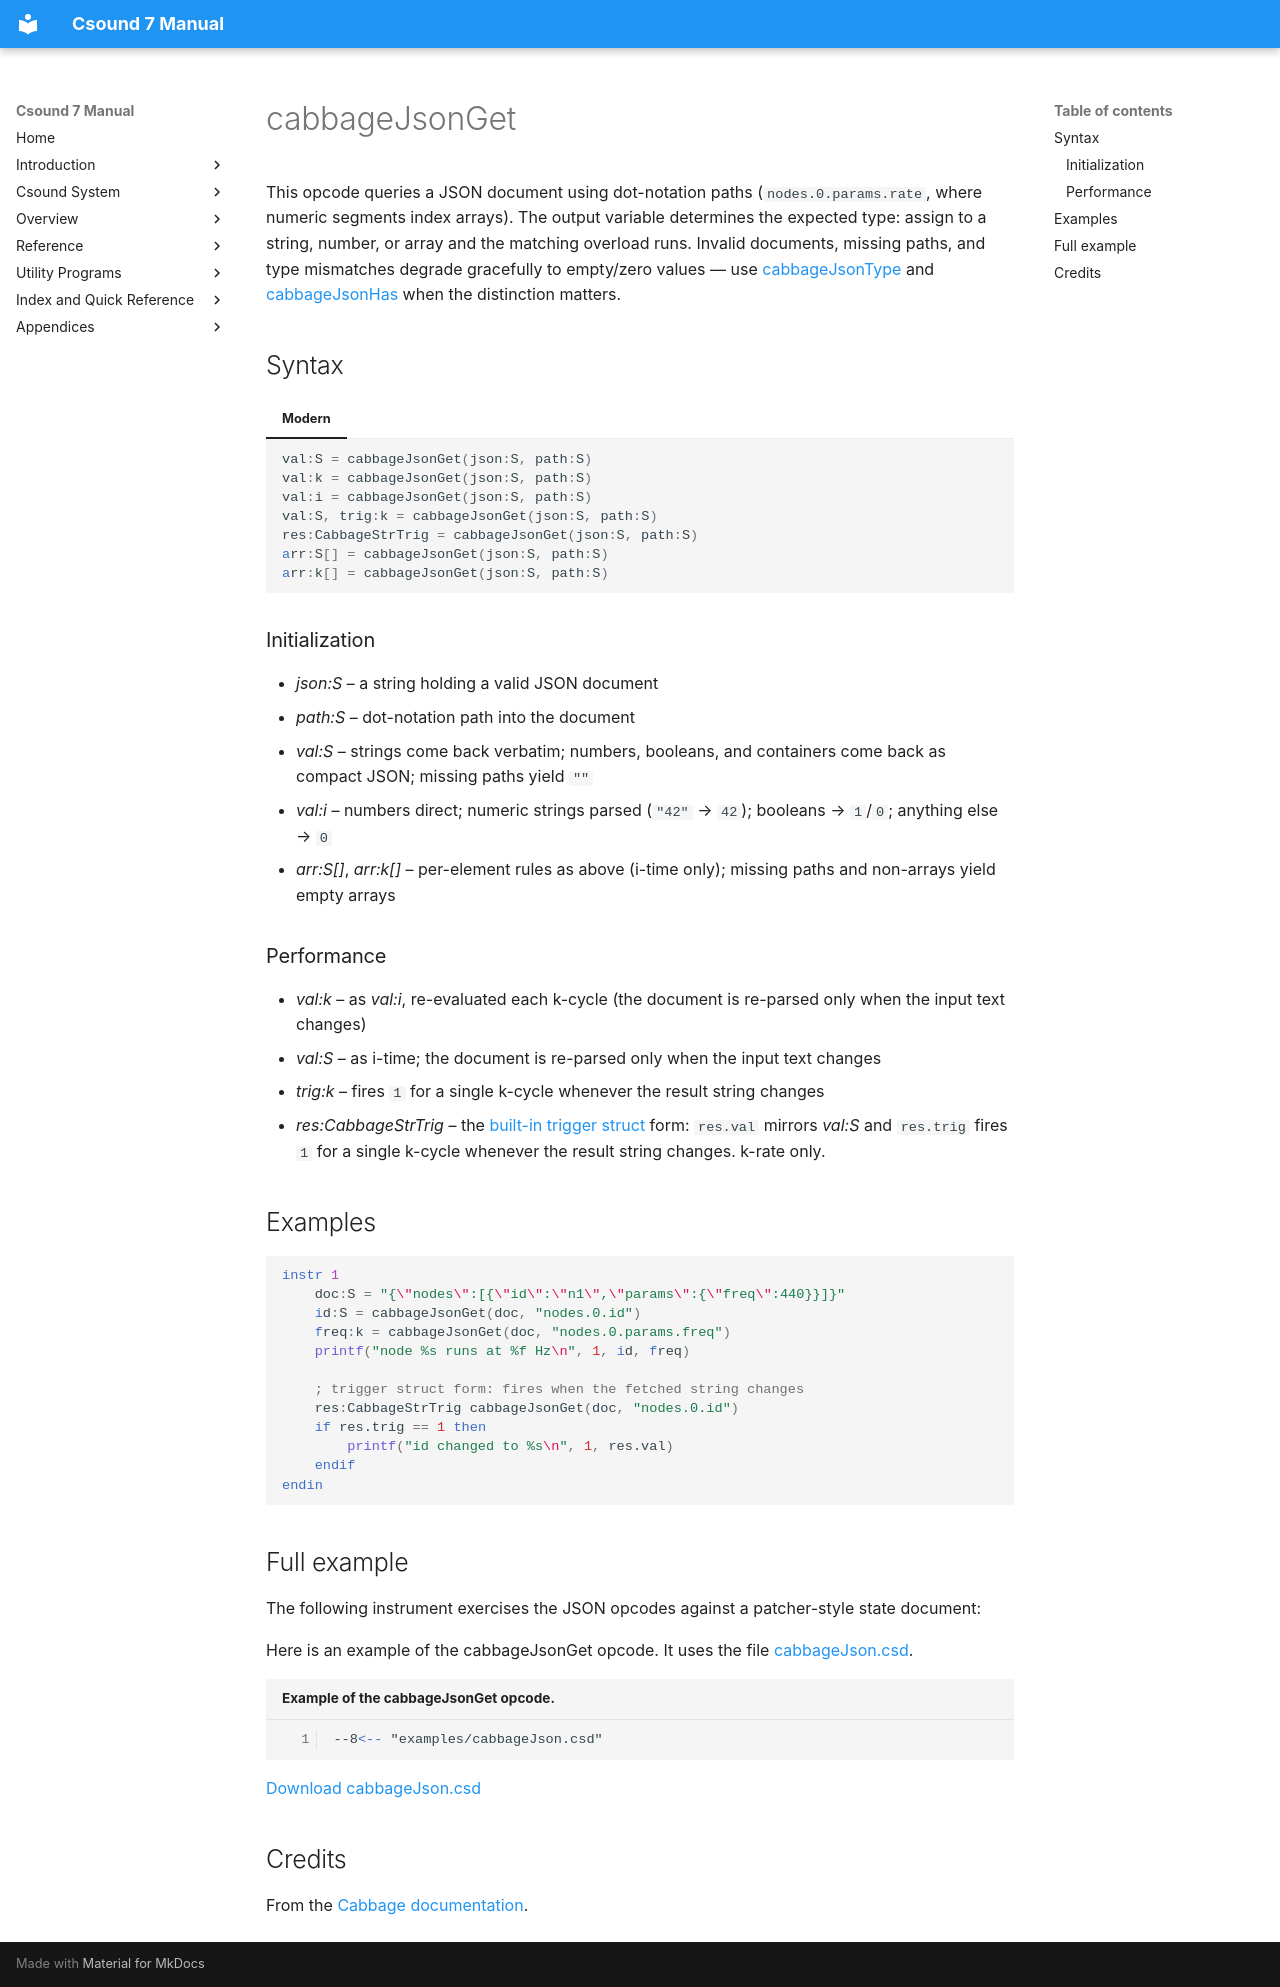

repository: PasqualeMainolfi/csound_manual · page: opcodes/cabbageJsonGet/index.html · generator: mkdocs

<!--
id:cabbageJsonGet
category:Cabbage:JSON
-->
# cabbageJsonGet
This opcode queries a JSON document using dot-notation paths (`nodes.0.params.rate`, where numeric segments index arrays). The output variable determines the expected type: assign to a string, number, or array and the matching overload runs. Invalid documents, missing paths, and type mismatches degrade gracefully to empty/zero values — use [cabbageJsonType](../opcodes/cabbageJsonType.md) and [cabbageJsonHas](../opcodes/cabbageJsonHas.md) when the distinction matters.

## Syntax

=== "Modern"
    ``` csound-orc
    val:S = cabbageJsonGet(json:S, path:S)
    val:k = cabbageJsonGet(json:S, path:S)
    val:i = cabbageJsonGet(json:S, path:S)
    val:S, trig:k = cabbageJsonGet(json:S, path:S)
    res:CabbageStrTrig = cabbageJsonGet(json:S, path:S)
    arr:S[] = cabbageJsonGet(json:S, path:S)
    arr:k[] = cabbageJsonGet(json:S, path:S)
    ```

### Initialization

* *json:S* – a string holding a valid JSON document
* *path:S* – dot-notation path into the document
* *val:S* – strings come back verbatim; numbers, booleans, and containers come back as compact JSON; missing paths yield `""`
* *val:i* – numbers direct; numeric strings parsed (`"42"` → `42`); booleans → `1`/`0`; anything else → `0`
* *arr:S[]*, *arr:k[]* – per-element rules as above (i-time only); missing paths and non-arrays yield empty arrays

### Performance

* *val:k* – as *val:i*, re-evaluated each k-cycle (the document is re-parsed only when the input text changes)
* *val:S* – as i-time; the document is re-parsed only when the input text changes
* *trig:k* – fires `1` for a single k-cycle whenever the result string changes
* *res:CabbageStrTrig* – the [built-in trigger struct](https://cabbageaudio.com/docs/using/csound7/#built-in-trigger-structs) form: `res.val` mirrors *val:S* and `res.trig` fires `1` for a single k-cycle whenever the result string changes. k-rate only.

## Examples

``` csound-orc
instr 1
    doc:S = "{\"nodes\":[{\"id\":\"n1\",\"params\":{\"freq\":440}}]}"
    id:S = cabbageJsonGet(doc, "nodes.0.id")
    freq:k = cabbageJsonGet(doc, "nodes.0.params.freq")
    printf("node %s runs at %f Hz\n", 1, id, freq)

    ; trigger struct form: fires when the fetched string changes
    res:CabbageStrTrig cabbageJsonGet(doc, "nodes.0.id")
    if res.trig == 1 then
        printf("id changed to %s\n", 1, res.val)
    endif
endin
```

## Full example

The following instrument exercises the JSON opcodes against a patcher-style state document:

Here is an example of the cabbageJsonGet opcode. It uses the file [cabbageJson.csd](../examples/cabbageJson.csd).

``` csound-csd title="Example of the cabbageJsonGet opcode." linenums="1"
--8<-- "examples/cabbageJson.csd"
```

[Download cabbageJson.csd](https://cabbageaudio.com/examples/cabbageJson.csd)

## Credits

From the [Cabbage documentation](https://cabbageaudio.com/docs/opcodes/cabbagejsonget/).
